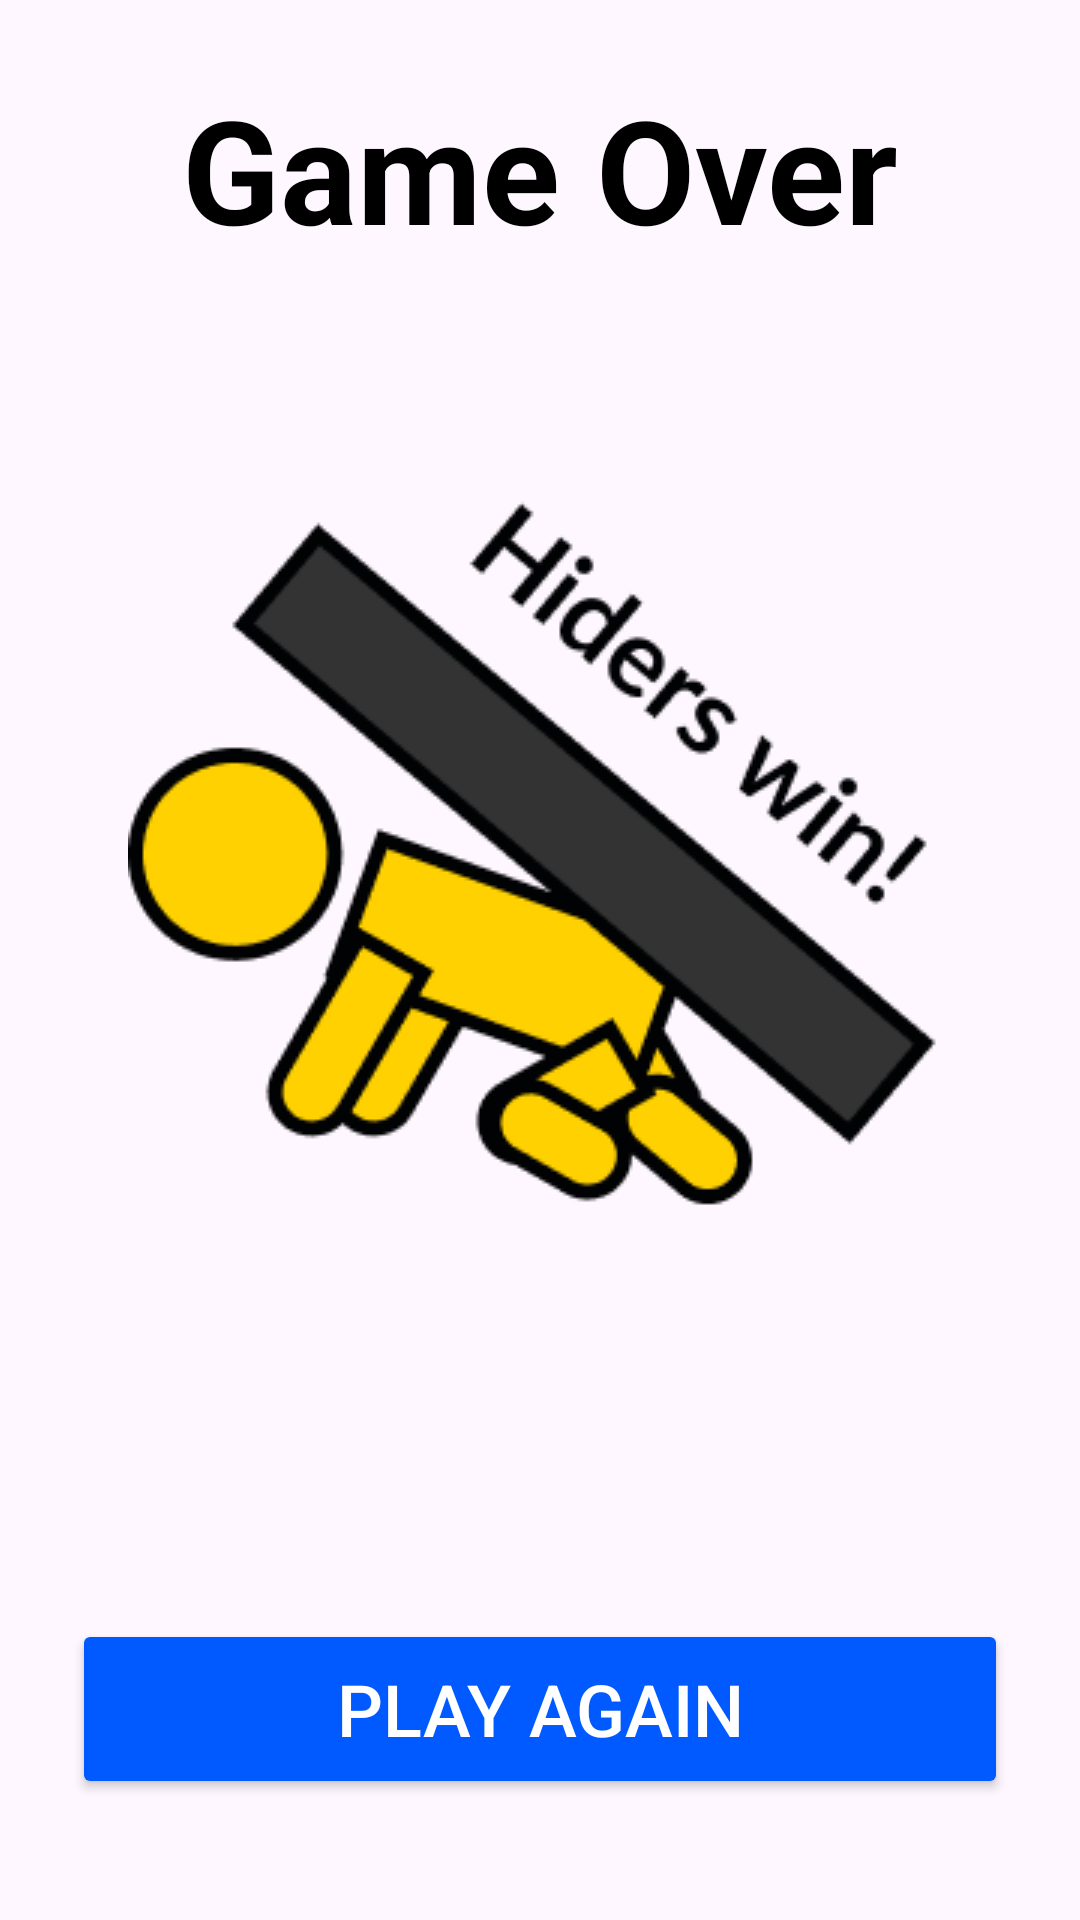

The Android layout XML behind this screen, and the referenced resources:
<!-- AndroidManifest.xml: application theme Theme.HideAndSeek -->
<!-- res/layout/game_over.xml -->
<?xml version="1.0" encoding="utf-8"?>
<androidx.constraintlayout.widget.ConstraintLayout xmlns:android="http://schemas.android.com/apk/res/android"
    xmlns:app="http://schemas.android.com/apk/res-auto"
    xmlns:tools="http://schemas.android.com/tools"
    android:layout_width="match_parent"
    android:layout_height="match_parent"
    tools:context=".GameOver">

    <ImageView
        android:layout_width="match_parent"
        android:layout_height="match_parent"
        style="@style/background"
        android:alpha="0.2"/>

    <androidx.constraintlayout.widget.ConstraintLayout
        android:layout_width="match_parent"
        android:layout_height="match_parent"
        android:padding="24dp">

        <TextView
            android:id="@+id/gameEndHeader"
            android:layout_width="wrap_content"
            android:layout_height="wrap_content"
            android:text="Game Over"
            style="@style/blackToWhiteText"
            android:textSize="48sp"
            android:textStyle="bold"
            app:layout_constraintEnd_toEndOf="parent"
            app:layout_constraintStart_toStartOf="parent"
            app:layout_constraintTop_toTopOf="parent" />

        <Button
            android:id="@+id/btnPlayAgain"
            android:layout_width="match_parent"
            android:layout_height="60dp"
            android:layout_marginTop="52dp"
            android:backgroundTint="#005AFF"
            android:text="Play Again"
            android:textColor="@color/white"
            android:textAlignment="center"
            android:textSize="24sp"
            app:layout_constraintEnd_toEndOf="parent"
            app:layout_constraintHorizontal_bias="0.666"
            app:layout_constraintStart_toStartOf="parent"
            app:layout_constraintTop_toBottomOf="@+id/resultText" />

        <Button
            android:id="@+id/btnHome"
            android:layout_width="match_parent"
            android:layout_height="60dp"
            android:layout_marginTop="15dp"
            android:backgroundTint="#333333"
            android:text="Back to Home"
            android:textColor="@color/white"
            android:textAlignment="center"
            android:textSize="24sp"
            app:layout_constraintEnd_toEndOf="parent"
            app:layout_constraintHorizontal_bias="0.666"
            app:layout_constraintStart_toStartOf="parent"
            app:layout_constraintTop_toBottomOf="@+id/btnPlayAgain" />

        <TextView
            android:id="@+id/resultText"
            android:layout_width="wrap_content"
            android:layout_height="wrap_content"
            android:layout_marginTop="40dp"
            android:textSize="30sp"
            android:textStyle="bold"
            style="@style/blackToWhiteText"
            app:layout_constraintEnd_toEndOf="parent"
            app:layout_constraintStart_toStartOf="parent"
            app:layout_constraintTop_toBottomOf="@+id/resultView"
            tools:text="Display Result" />

        <ImageView
            android:id="@+id/resultView"
            android:layout_width="wrap_content"
            android:layout_height="wrap_content"
            android:layout_marginTop="71dp"
            app:layout_constraintEnd_toEndOf="parent"
            app:layout_constraintStart_toStartOf="parent"
            app:layout_constraintTop_toBottomOf="@+id/gameEndHeader"
            app:srcCompat="@drawable/hiders_win" />


    </androidx.constraintlayout.widget.ConstraintLayout>

</androidx.constraintlayout.widget.ConstraintLayout>
<!-- resources referenced by this layout -->
<resources>
  <color name="white">#FFFFFFFF</color>
  <!-- drawable hiders_win: png bitmap (drawable, 16477 bytes) -->
  <style name="background">
          <item name="android:background">@drawable/page_background</item>
      </style>
  <style name="blackToWhiteText">
          <item name="android:textColor">@color/black</item>
      </style>
  <style name="Theme.HideAndSeek" parent="Base.Theme.HideAndSeek" />
  <!-- drawable page_background (drawable) -->
  <?xml version="1.0" encoding="utf-8"?>
  <layer-list xmlns:android="http://schemas.android.com/apk/res/android">
  
      <item android:drawable="@android:color/white"/>
  
      <item
          android:alpha="0.4"
          android:drawable="@drawable/background_pattern"
          android:gravity="center"/>
  
  </layer-list>
  <color name="black">#FF000000</color>
  <style name="Base.Theme.HideAndSeek" parent="Theme.Material3.DayNight.NoActionBar">
          
          
      </style>
</resources>
